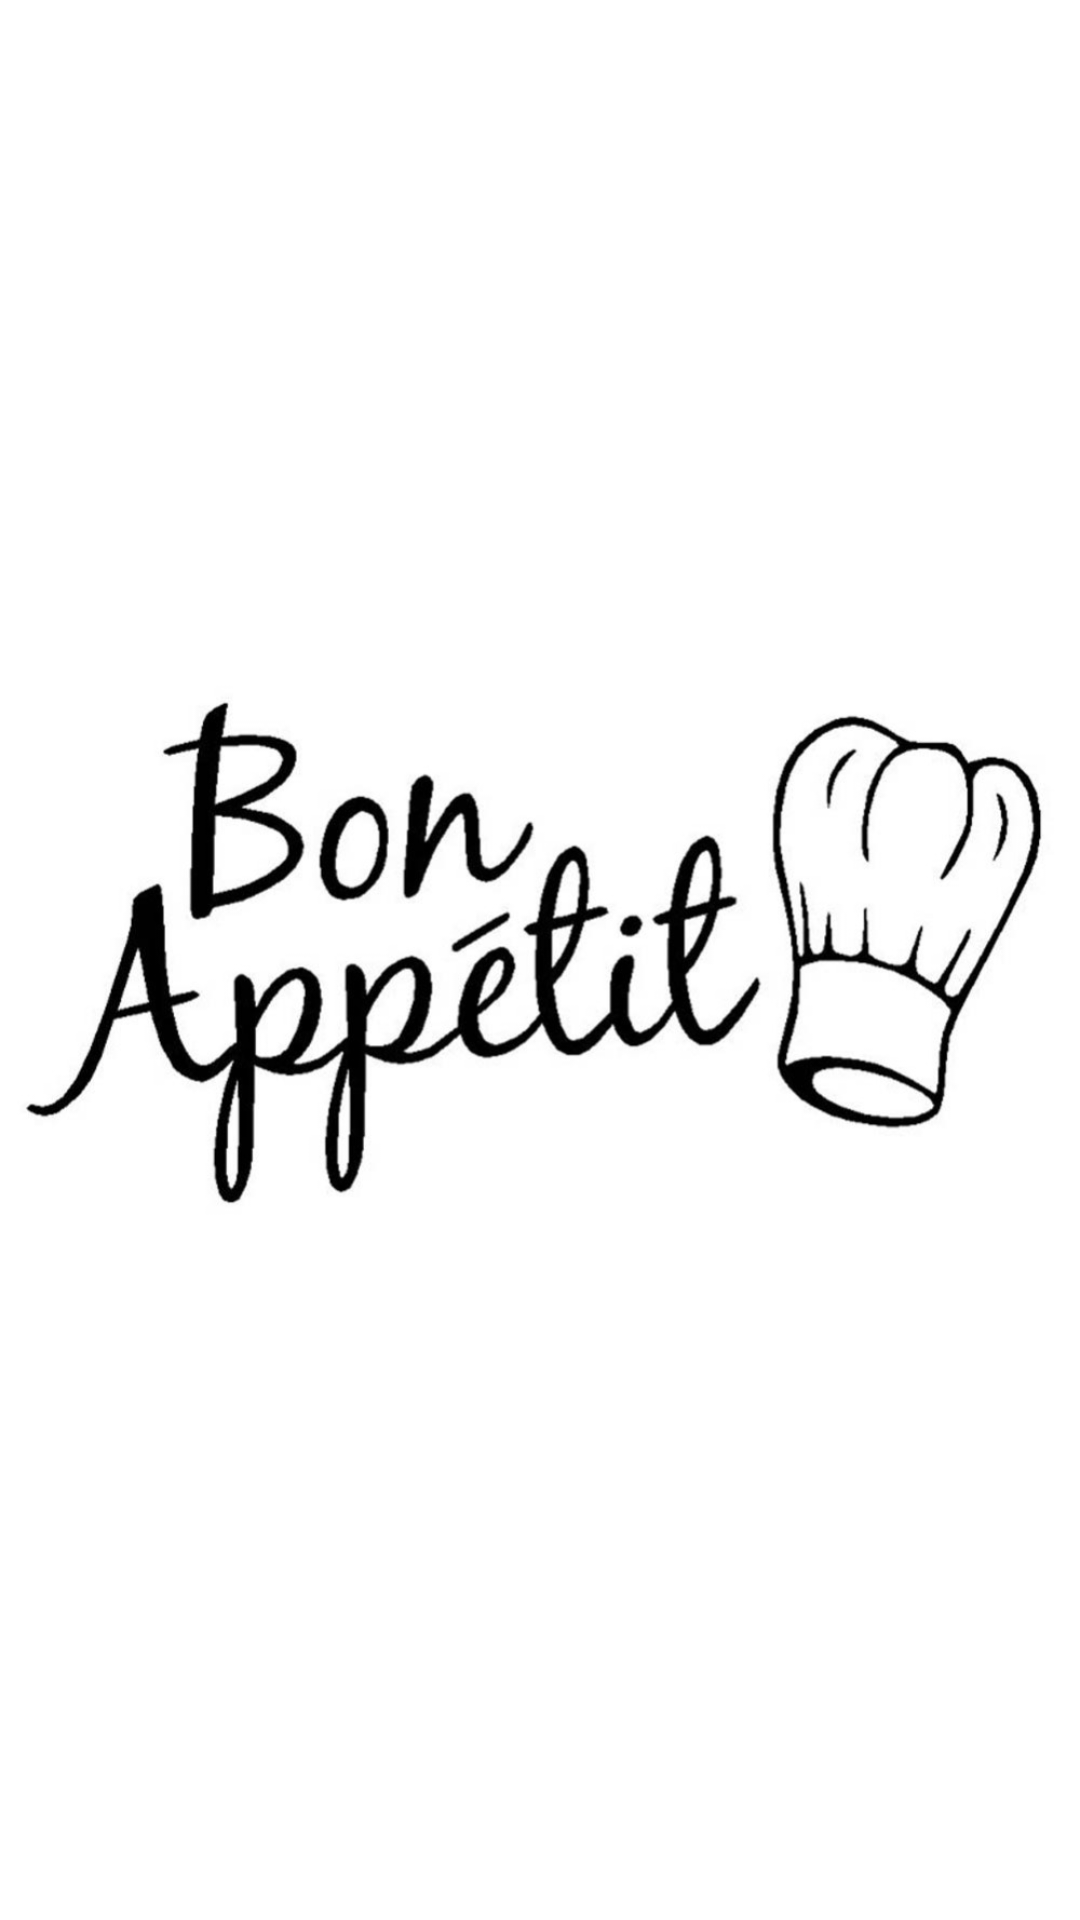

This screen was rendered from an Android layout file. Write that file and the resources it references.
<!-- AndroidManifest.xml: activity theme ActionBarMissing -->
<!-- res/layout/activity_splash_screen.xml -->
<?xml version="1.0" encoding="utf-8"?>
<RelativeLayout
    xmlns:android="http://schemas.android.com/apk/res/android"
    android:layout_width="match_parent"
    android:layout_height="match_parent"
    android:background="#fff">
    <ImageView
        android:layout_height="match_parent"
        android:layout_width="wrap_content"
        android:src="@drawable/sample"
        android:layout_centerInParent="true"
        xmlns:android="http://schemas.android.com/apk/res/android" />
</RelativeLayout>
<!-- resources referenced by this layout -->
<resources>
  <!-- drawable sample: jpg bitmap (drawable, 70641 bytes) -->
  <style name="ActionBarMissing" parent="Theme.AppCompat.Light.NoActionBar">
      </style>
</resources>
